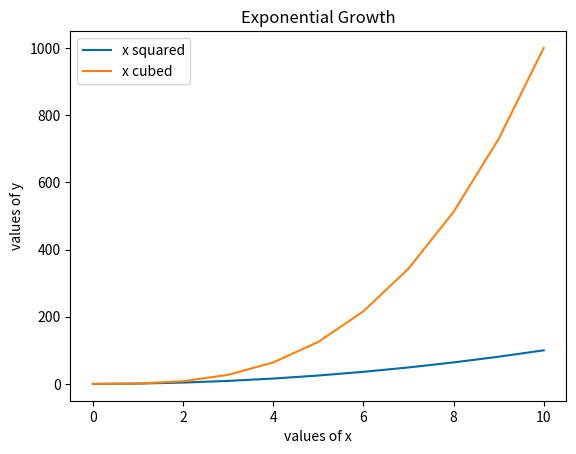

Python code for this plot:
# -*- coding: utf-8 -*-
"""
 MatPlotLib - features
"""

import matplotlib.pyplot as plt

# plot from lists
x_values = [0, 1, 2, 3, 4, 5, 6, 7, 8, 9, 10]
x_squared = [x ** 2 for x in x_values]
x_cubed = [x ** 3 for x in x_values]

plt.style.available
plt.style.use('tableau-colorblind10')

# plt.plot(x_values, x_squared, label="x squared",
#         color="darkmagenta", linewidth=3, linestyle=":")

# plt.plot(x_values, x_squared, label="x squared",
#         color="darkmagenta", linewidth=3, marker=".")

plt.plot(x_values, x_squared, label="x squared")


# plt.plot(x_values, x_cubed, label="x cubed",
#         color=[0.0, 0.25, 1.0], linewidth=2, linestyle="--")

# plt.plot(x_values, x_cubed, label="x cubed",
#          color=[0.0, 0.25, 1.0], linewidth=2, marker="o",
#         markersize=10, markerfacecolor="red", markeredgecolor="lime")

plt.plot(x_values, x_cubed, label="x cubed")

plt.title("Exponential Growth")
plt.xlabel("values of x")

plt.ylabel("values of y")

plt.legend()
plt.show()
